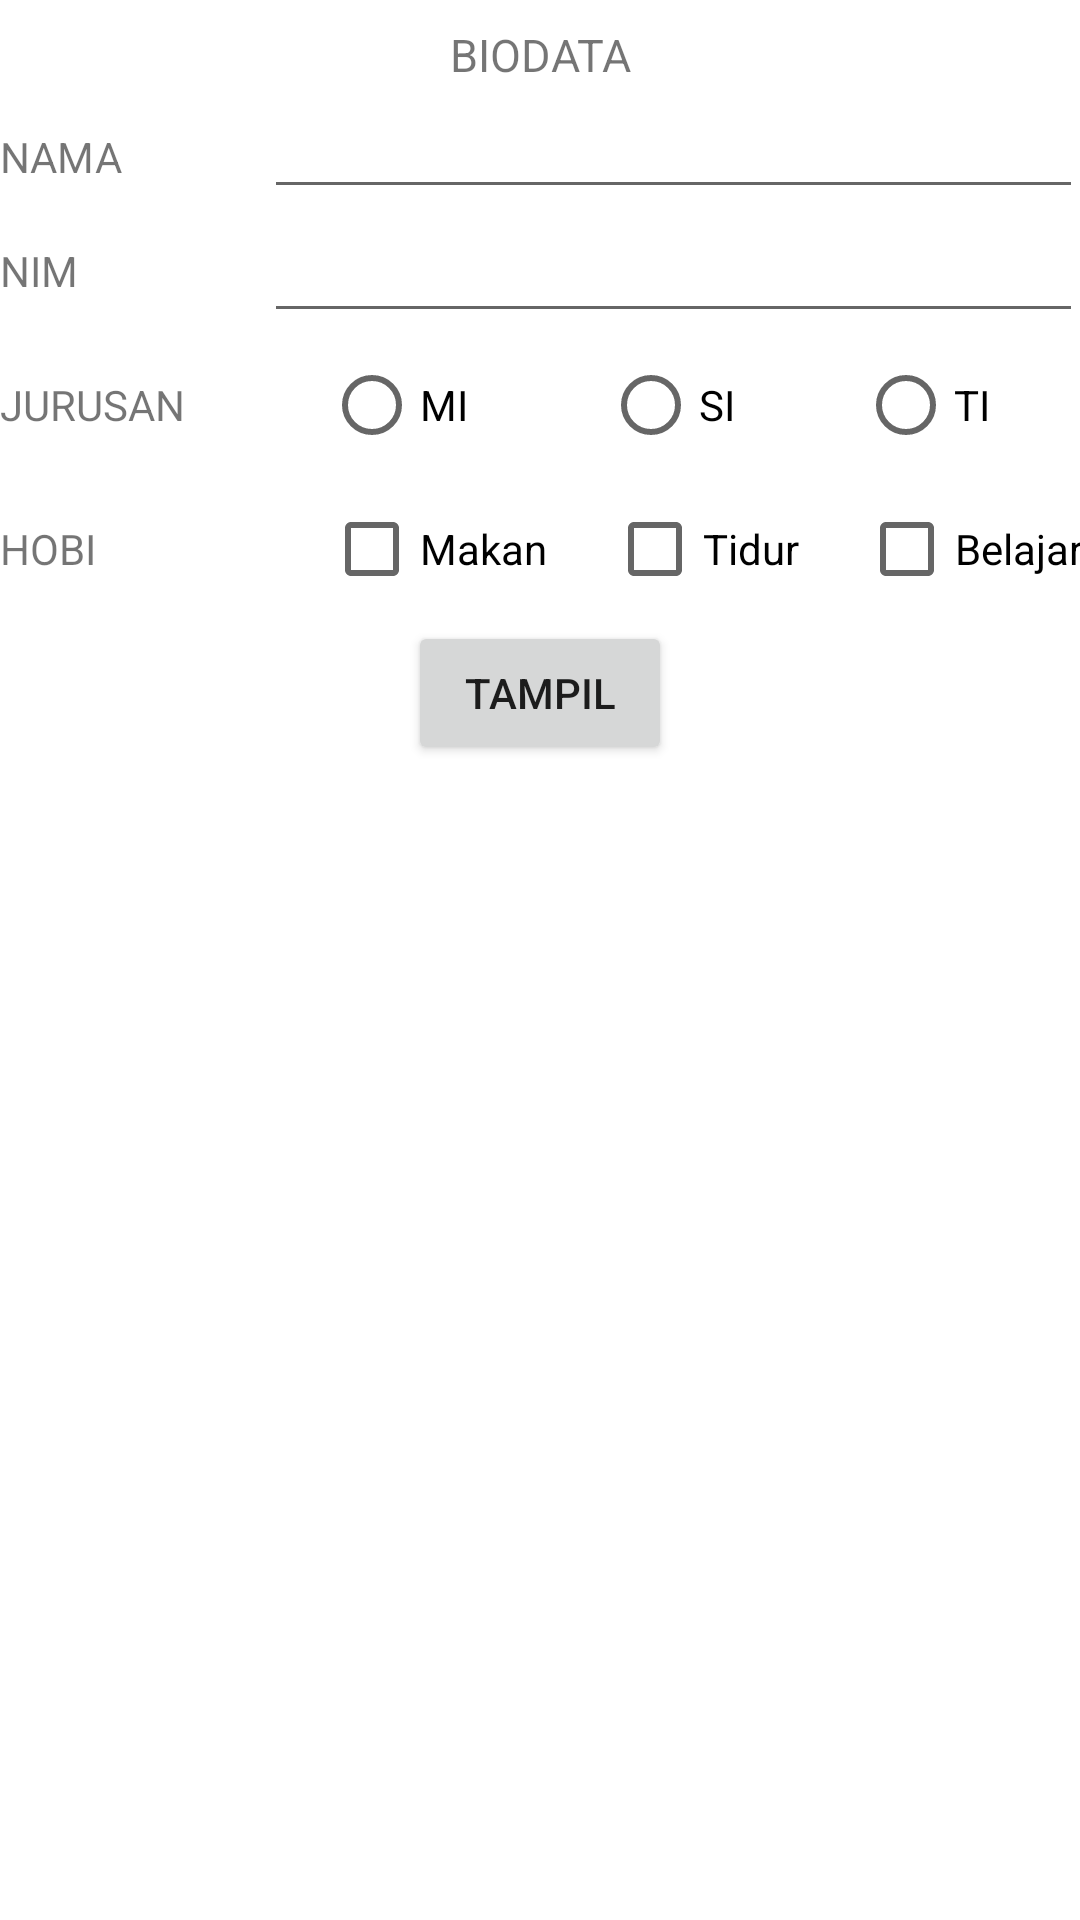

Write the Android layout XML for this screen, with the resource values it uses.
<!-- AndroidManifest.xml: application theme Theme.UTS_MPL_TI5J_2011500117 -->
<!-- res/layout/fragment_gallery.xml -->
<?xml version="1.0" encoding="utf-8"?>
<androidx.constraintlayout.widget.ConstraintLayout xmlns:android="http://schemas.android.com/apk/res/android"
    xmlns:app="http://schemas.android.com/apk/res-auto"
    xmlns:tools="http://schemas.android.com/tools"
    android:layout_width="match_parent"
    android:layout_height="match_parent"
    tools:context=".ui.gallery.GalleryFragment">

    <TableLayout
        android:layout_width="match_parent"
        android:layout_height="match_parent">

        <TextView
            android:id="@+id/text_gallery"
            android:layout_width="match_parent"
            android:layout_height="wrap_content"
            android:layout_marginStart="8dp"
            android:layout_marginTop="8dp"
            android:layout_marginEnd="8dp"
            android:textAlignment="center"
            android:text="BIODATA"
            android:textSize="15sp"
            app:layout_constraintBottom_toBottomOf="parent"
            app:layout_constraintEnd_toEndOf="parent"
            app:layout_constraintStart_toStartOf="parent"
            app:layout_constraintTop_toTopOf="parent"
            android:gravity="center_horizontal" />

        <TableRow
            android:layout_width="match_parent"
            android:layout_height="match_parent" >

            <TextView
                android:id="@+id/textView7"
                android:layout_width="wrap_content"
                android:layout_height="wrap_content"
                android:text="NAMA" />

            <EditText
                android:id="@+id/editTextTextPersonName3"
                android:layout_width="wrap_content"
                android:layout_height="wrap_content"
                android:ems="10"
                android:inputType="textPersonName" />
        </TableRow>

        <TableRow
            android:layout_width="match_parent"
            android:layout_height="match_parent" >

            <TextView
                android:layout_width="wrap_content"
                android:layout_height="wrap_content"
                android:layout_gravity="center_vertical"
                android:text="NIM" />

            <EditText
                android:id="@+id/editTextTextPersonName5"
                android:layout_width="wrap_content"
                android:layout_height="wrap_content"
                android:ems="10"
                android:inputType="textPersonName" />
        </TableRow>

        <TableRow
            android:layout_width="match_parent"
            android:layout_height="match_parent" >

            <TextView
                android:id="@+id/textView10"
                android:layout_width="wrap_content"
                android:layout_height="wrap_content"
                android:layout_gravity="center_vertical"
                android:text="JURUSAN" />

            <RadioGroup
                android:layout_width="wrap_content"
                android:layout_height="wrap_content"
                android:orientation="horizontal">

                <RadioButton
                    android:id="@+id/radioButton2"
                    android:layout_width="wrap_content"
                    android:layout_height="wrap_content"
                    android:layout_marginHorizontal="20dp"
                    android:text="MI" />

                <RadioButton
                    android:id="@+id/radioButton3"
                    android:layout_width="wrap_content"
                    android:layout_height="match_parent"
                    android:layout_marginLeft="25dp"
                    android:text="SI" />

                <RadioButton
                    android:id="@+id/radioButton4"
                    android:layout_width="wrap_content"
                    android:layout_height="wrap_content"
                    android:layout_marginLeft="37dp"
                    android:text="TI" />
            </RadioGroup>
        </TableRow>

        <TableRow
            android:layout_width="match_parent"
            android:layout_height="match_parent" >

            <TextView
                android:id="@+id/textView11"
                android:layout_width="wrap_content"
                android:layout_height="wrap_content"
                android:layout_gravity="center_vertical"
                android:text="HOBI" />

            <RadioGroup
                android:layout_width="wrap_content"
                android:layout_height="wrap_content"
                android:orientation="horizontal">

                <CheckBox
                    android:id="@+id/checkBox"
                    android:layout_width="wrap_content"
                    android:layout_height="wrap_content"
                    android:layout_marginHorizontal="20dp"
                    android:text="Makan" />

                <CheckBox
                    android:id="@+id/checkBox2"
                    android:layout_width="wrap_content"
                    android:layout_height="match_parent"
                    android:layout_marginRight="20dp"
                    android:text="Tidur" />

                <CheckBox
                    android:id="@+id/checkBox3"
                    android:layout_width="wrap_content"
                    android:layout_height="wrap_content"
                    android:text="Belajar" />
            </RadioGroup>
        </TableRow>

        <TableRow
            android:layout_width="match_parent"
            android:layout_height="match_parent"
            android:gravity="center" >
            <Button
                android:id="@+id/button3"
                android:layout_width="wrap_content"
                android:layout_height="wrap_content"
                android:layout_gravity="center_vertical"
                android:text="TAMPIL" />
        </TableRow>
    </TableLayout>
</androidx.constraintlayout.widget.ConstraintLayout>
<!-- resources referenced by this layout -->
<resources>
  <style name="Theme.UTS_MPL_TI5J_2011500117" parent="Theme.MaterialComponents.DayNight.DarkActionBar">
          
          <item name="colorPrimary">@color/purple_500</item>
          <item name="colorPrimaryVariant">@color/purple_700</item>
          <item name="colorOnPrimary">@color/white</item>
          
          <item name="colorSecondary">@color/teal_200</item>
          <item name="colorSecondaryVariant">@color/teal_700</item>
          <item name="colorOnSecondary">@color/black</item>
          
          <item name="android:statusBarColor" tools:targetApi="l">?attr/colorPrimaryVariant</item>
          
      </style>
  <!-- not gathered from this repository: default colours our renderer supplied (Android Studio template values) -->
  <color name="purple_500">#FF6200EE</color>
  <color name="purple_700">#FF3700B3</color>
  <color name="teal_200">#FF03DAC5</color>
  <color name="teal_700">#FF018786</color>
  <color name="black">#FF000000</color>
  <color name="white">#FFFFFFFF</color>
</resources>
